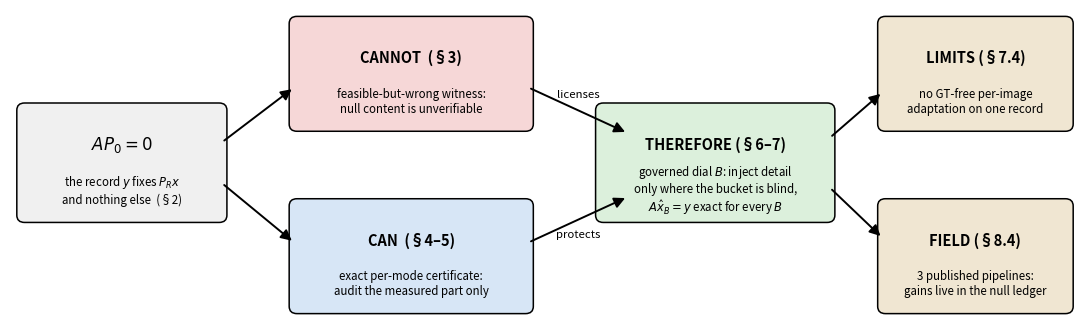

This chart was generated by the following Python code: (Note: this script raises an exception after producing the figure.)
# -*- coding: utf-8 -*-
"""Three explanatory figures for the theory core of the unified paper (readability pass):
  ROADMAP.pdf        - the deductive chain as a visual map (main-thread anchor, section 1)
  WITNESS_GEOMETRY.pdf - the fiber + witness-splice construction as a 2-D cartoon (section 3)
  CERT_SEPARATION.pdf  - per-mode contraction spectrum + the quality/accountability separation (sections 4-5)
"""
import numpy as np
from pathlib import Path
import matplotlib
matplotlib.use("Agg")
import matplotlib.pyplot as plt
from matplotlib.patches import FancyBboxPatch, FancyArrowPatch, Circle

REPO = Path(r"E:\ns_mc_gan_gi_code_fcc_phase1")
OUTS = [REPO / "paper", REPO / "outputs/compatibility/measurement_conditioned_vqgan/detail_fusion_paper"]

def save(fig, name):
    for o in OUTS:
        fig.savefig(o / f"{name}.pdf", bbox_inches="tight")
        fig.savefig(o / f"{name}.png", dpi=200, bbox_inches="tight")
    print("wrote", name)

# ---------------------------------------------------------------- ROADMAP
fig, ax = plt.subplots(figsize=(11, 3.4))
ax.set_xlim(0, 11); ax.set_ylim(0, 3.4); ax.axis("off")

def box(x, y, w, h, title, sub, fc, title_fs=10.5):
    ax.add_patch(FancyBboxPatch((x, y), w, h, boxstyle="round,pad=0.08", fc=fc, ec="k", lw=1.1))
    ax.text(x + w/2, y + h - 0.38, title, ha="center", va="center", fontsize=title_fs, fontweight="bold")
    ax.text(x + w/2, y + (h - 0.55)/2 - 0.03, sub, ha="center", va="center", fontsize=8.3)

def arrow(x1, y1, x2, y2, label=None, dy=0.16):
    ax.add_patch(FancyArrowPatch((x1, y1), (x2, y2), arrowstyle="-|>", mutation_scale=16, lw=1.4, color="k"))
    if label:
        ax.text((x1+x2)/2, (y1+y2)/2 + dy, label, ha="center", fontsize=8.2, style="italic")

# the identity feeds three acts
box(0.15, 1.15, 2.0, 1.15, "$AP_0 = 0$", "the record $y$ fixes $P_Rx$\nand nothing else  (§2)", "#f0f0f0", 12)
box(2.95, 2.15, 2.35, 1.1, "CANNOT  (§3)", "feasible-but-wrong witness:\nnull content is unverifiable", "#f6d7d7")
box(2.95, 0.15, 2.35, 1.1, "CAN  (§4–5)", "exact per-mode certificate:\naudit the measured part only", "#d7e6f6")
box(6.1, 1.15, 2.3, 1.15, "THEREFORE (§6–7)", "governed dial $B$: inject detail\nonly where the bucket is blind,\n$A\\hat{x}_B = y$ exact for every $B$", "#dcf0dc")
box(9.0, 2.15, 1.85, 1.1, "LIMITS (§7.4)", "no GT-free per-image\nadaptation on one record", "#f0e6d2")
box(9.0, 0.15, 1.85, 1.1, "FIELD (§8.4)", "3 published pipelines:\ngains live in the null ledger", "#f0e6d2")
arrow(2.18, 1.95, 2.92, 2.55)
arrow(2.18, 1.5, 2.92, 0.85)
arrow(5.33, 2.55, 6.35, 2.05, "licenses", 0.14)
arrow(5.33, 0.85, 6.35, 1.35, "protects", -0.2)
arrow(8.43, 2.0, 8.97, 2.5)
arrow(8.43, 1.45, 8.97, 0.9)
fig.tight_layout(); save(fig, "ROADMAP"); plt.close(fig)

# ------------------------------------------------------ WITNESS GEOMETRY
fig, ax = plt.subplots(figsize=(7.4, 5.2))
ax.set_xlim(-0.4, 10.4); ax.set_ylim(-0.6, 7.4); ax.axis("off")
# the fiber = a slanted line (affine flat), row-space = perpendicular direction
t = np.linspace(-0.2, 9.4, 10)
fx, fy = t, 0.55 * t + 1.0
ax.plot(fx, fy, color="#4c72b0", lw=2.4)
ax.text(5.7, 0.55*5.7 + 0.62, "the fiber $\\{x: Ax=y_i\\} = A^{\\dagger}y_i + \\mathcal{N}(A)$",
        fontsize=10, color="#4c72b0", ha="center", rotation=22)
# row-space direction arrow (perpendicular)
ax.add_patch(FancyArrowPatch((1.6, 1.88), (0.62, 3.62), arrowstyle="-|>", mutation_scale=14, color="#777"))
ax.text(-0.3, 4.05, "row space $\\mathcal{R}(A^\\top)$:\nmoving off the line changes $y$", fontsize=8.6, color="#555", ha="left")
# points: truth x_i (on fiber up to noise), donor x_j (off fiber), witness u_ij (on fiber)
xi = (3.0, 0.55*3.0 + 1.0)
ax.plot(*xi, "o", ms=11, color="#2a2a2a"); ax.annotate("true scene $x_i$", xi, xytext=(3.5, 1.35), fontsize=10,
        arrowprops=dict(arrowstyle="->", lw=0.9))
xj = (7.6, 5.9)
ax.plot(*xj, "s", ms=10, color="#c44e52"); ax.annotate("donor $x_j$ (different class)", xj, xytext=(4.8, 6.6), fontsize=10,
        arrowprops=dict(arrowstyle="->", lw=0.9))
# projection of donor onto fiber = witness
uij = (7.6 + 0.55*(5.9 - (0.55*7.6+1.0))/(1+0.55**2)*(-0.55)*-1, 0)  # compute orth projection properly below
# orthogonal projection of xj onto line y = 0.55x + 1
d, c = 0.55, 1.0
px = (xj[0] + d*(xj[1]-c)) / (1 + d*d)
py = d*px + c
ax.plot([xj[0], px], [xj[1], py], ls=":", color="#c44e52", lw=1.6)
ax.plot(px, py, "D", ms=11, color="#c44e52", mec="k")
ax.annotate("witness $u_{ij} = x_j - A^{\\dagger}(Ax_j - y_i)$\nsame record as $x_i$ (to $10^{-15}$),\ndonor's null content",
            (px, py), xytext=(4.6, -0.35), fontsize=10, ha="left",
            arrowprops=dict(arrowstyle="->", lw=0.9))
# noise ball around fiber at truth
circ = Circle(xi, 0.42, fc="none", ec="#2a2a2a", ls="--", lw=1.0)
ax.add_patch(circ)
ax.text(xi[0]-2.6, xi[1]-0.15, "noisy truth misses its own\nrecord by $\\sim\\sigma_\\varepsilon$", fontsize=8.6, ha="left")
ax.set_title("The converse in one picture: every point on the line reproduces the record;\n"
             "the measurement cannot prefer the truth over the splice", fontsize=10.5)
fig.tight_layout(); save(fig, "WITNESS_GEOMETRY"); plt.close(fig)

# ----------------------------------------------------- CERT + SEPARATION
fig, axes = plt.subplots(1, 2, figsize=(10.5, 3.5))
# (a) contraction spectrum
ax = axes[0]
sig = np.linspace(0.5, 5.5, 60)
for lam, cstr in [(1e-2, "#4c72b0"), (1e-1, "#55a868"), (1.0, "#c44e52")]:
    ax.semilogy(sig, lam/(lam + sig**2), lw=2, color=cstr, label=f"$\\lambda={lam:g}$")
ax.set_xlabel("singular value $\\sigma_i$ of the measured mode")
ax.set_ylabel("residual contraction  $\\lambda/(\\lambda+\\sigma_i^2)$")
ax.set_title("(a) The certificate: each measured mode\ncontracts by a closed-form factor")
ax.legend(fontsize=8); ax.grid(alpha=0.3)
# (b) separation: residual falls orders, PSNR flat
ax = axes[1]
arms = ["BP", "Tikhonov", "CS–TV", "learned"]
pre = [3.2e-2, 2.1e-2, 8.0e-3, 3.68e-2]
post = [2.5e-6, 2.2e-6, 1.9e-6, 1.90e-6]
x = np.arange(4)
ax.semilogy(x - 0.12, pre, "o", ms=9, color="#c44e52", label="RelMeasErr before audit")
ax.semilogy(x + 0.12, post, "o", ms=9, color="#4c72b0", label="after audit")
for xi_, a, b in zip(x, pre, post):
    ax.annotate("", (xi_ + 0.12, b*2), (xi_ - 0.12, a/2), arrowprops=dict(arrowstyle="->", lw=1.2, color="#888"))
ax2 = ax.twinx()
ax2.plot(x, [0.014, 0.02, 0.03, 0.0136], "s--", color="#55a868", ms=6, label="|ΔPSNR| (dB)")
ax2.set_ylim(0, 0.25); ax2.set_ylabel("$|\\Delta$PSNR$|$ (dB)", color="#55a868")
ax2.tick_params(axis="y", colors="#55a868")
ax.set_xticks(x); ax.set_xticklabels(arms)
ax.set_ylabel("relative measurement error")
ax.set_title("(b) The separation: accountability moves\norders of magnitude, quality does not")
ax.legend(fontsize=8, loc="center right")
ax.grid(alpha=0.3)
fig.tight_layout(); save(fig, "CERT_SEPARATION"); plt.close(fig)
